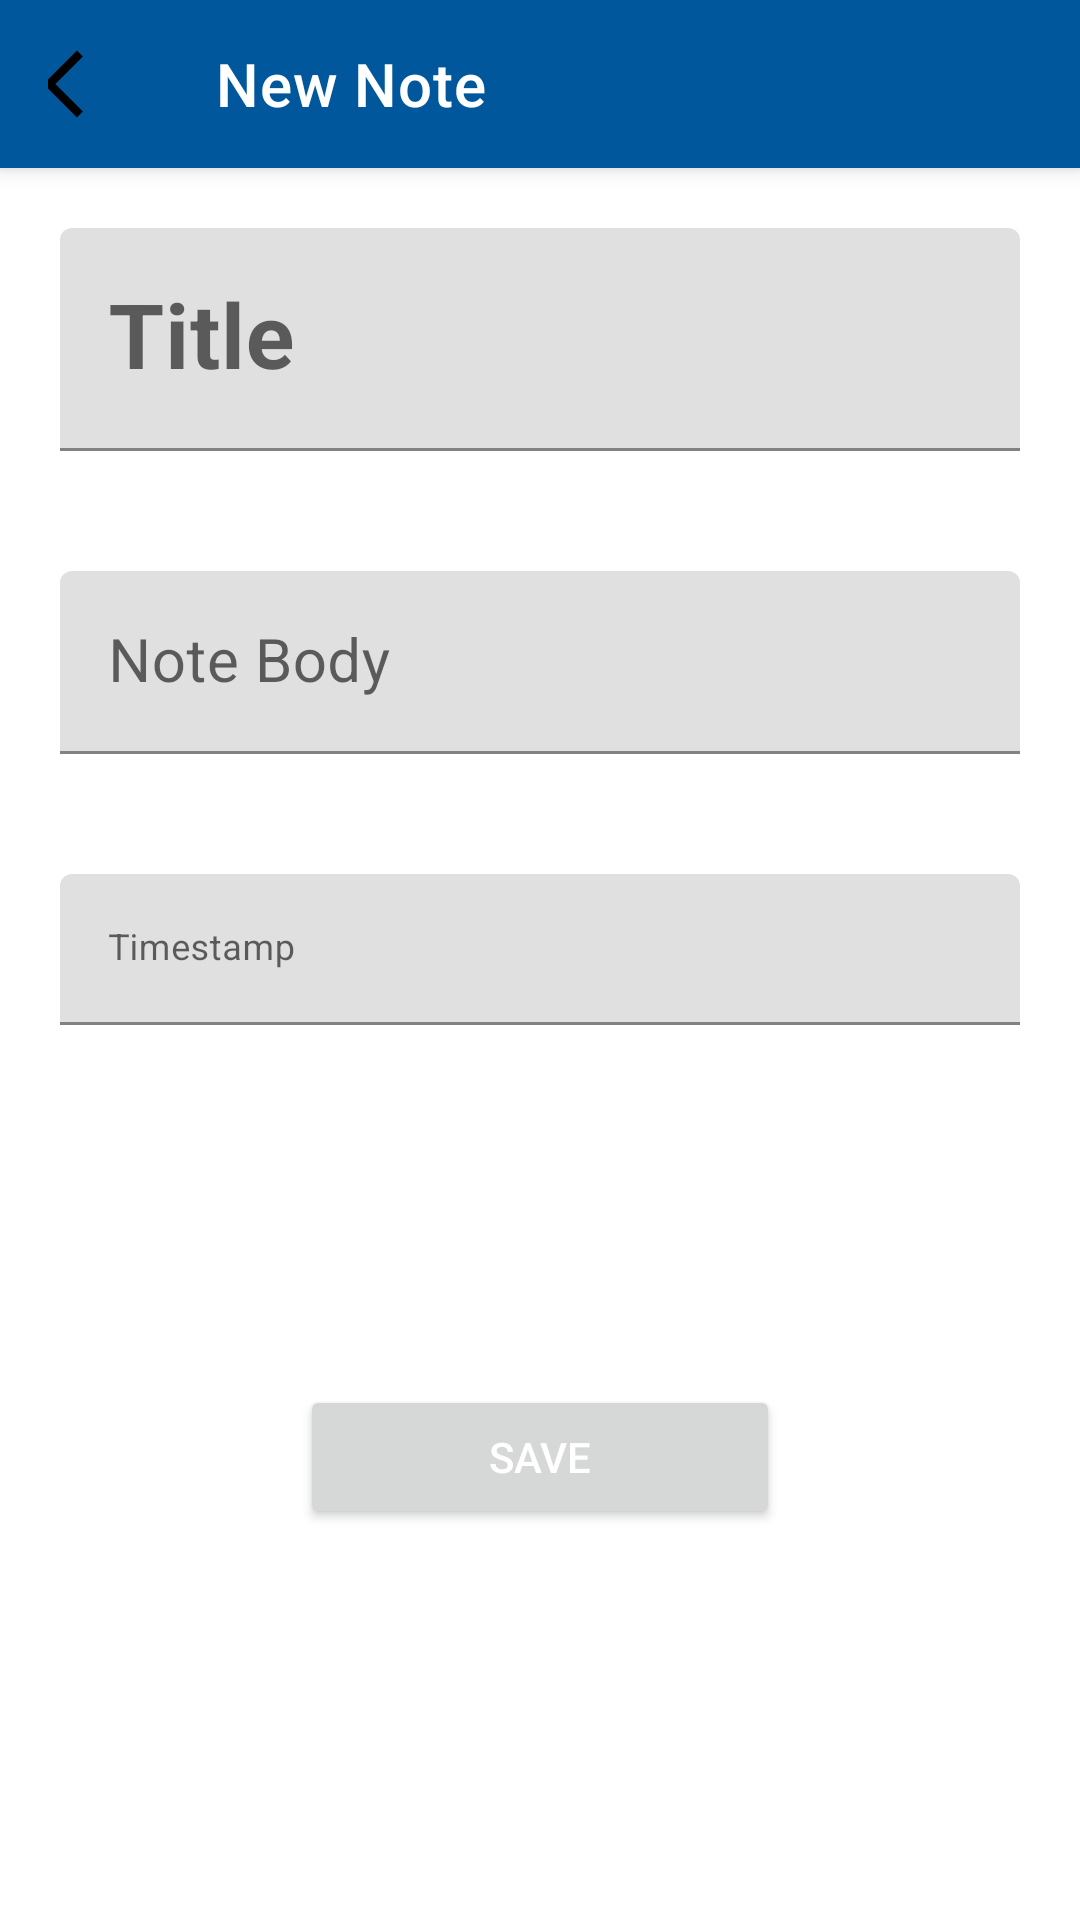

The Android layout XML behind this screen, and the referenced resources:
<!-- AndroidManifest.xml: application theme AppTheme -->
<!-- res/layout/activity_add_note.xml -->
<?xml version="1.0" encoding="utf-8"?>
<RelativeLayout xmlns:android="http://schemas.android.com/apk/res/android"
    xmlns:app="http://schemas.android.com/apk/res-auto"
    xmlns:tools="http://schemas.android.com/tools"
    android:layout_width="match_parent"
    android:layout_height="match_parent"
    tools:context=".AddNoteActivity">

    <com.google.android.material.appbar.MaterialToolbar
        android:layout_width="match_parent"
        android:layout_height="wrap_content"
        app:title="New Note"
        app:navigationIcon="@drawable/ic_back"
        style="@style/Widget.MaterialComponents.Toolbar.PrimarySurface"
        android:id="@+id/newNoteBar"/>
    <com.google.android.material.textfield.TextInputLayout
        android:layout_width="match_parent"
        android:layout_height="wrap_content"
        android:layout_margin="20dp"
        android:id="@+id/title1"
        android:hint="Title"
        app:hintTextColor="@color/textColor"
        android:layout_below="@id/newNoteBar">
        <com.google.android.material.textfield.TextInputEditText
            android:layout_width="match_parent"
            android:layout_height="wrap_content"
            android:id="@+id/newNoteTitle"
            android:textSize="30sp"
            android:textStyle="bold"/>
    </com.google.android.material.textfield.TextInputLayout>
    <com.google.android.material.textfield.TextInputLayout
        android:layout_width="match_parent"
        android:layout_height="wrap_content"
        android:layout_below="@id/title1"
        android:layout_margin="20dp"
        android:id="@+id/title2"
        android:hint="Note Body"
        app:hintTextColor="@color/textColor">
        <com.google.android.material.textfield.TextInputEditText
            android:layout_width="match_parent"
            android:layout_height="wrap_content"
            android:id="@+id/newNoteBody"
            android:textSize="20sp"/>
    </com.google.android.material.textfield.TextInputLayout>
    <com.google.android.material.textfield.TextInputLayout
        android:layout_width="match_parent"
        android:layout_height="wrap_content"
        android:layout_below="@id/title2"
        android:layout_margin="20dp"
        android:id="@+id/title3"
        android:hint="Timestamp"
        app:hintTextColor="@color/textColor">
        <com.google.android.material.textfield.TextInputEditText
            android:layout_width="match_parent"
            android:layout_height="wrap_content"
            android:id="@+id/newNoteTime"
            android:focusable="false"
            android:clickable="false"
            android:textSize="12sp"/>
    </com.google.android.material.textfield.TextInputLayout>
    <Button
        android:id="@+id/newNoteSave"
        android:layout_width="match_parent"
        android:layout_height="wrap_content"
        android:layout_below="@id/title3"
        android:layout_centerHorizontal="true"
        android:layout_margin="100dp"
        android:text="Save"
        android:textColor="#fff"/>
</RelativeLayout>
<!-- resources referenced by this layout -->
<resources>
  <color name="textColor">#000000</color>
  <!-- drawable ic_back (drawable-anydpi-v24) -->
  <vector xmlns:android="http://schemas.android.com/apk/res/android"
      android:width="24dp"
      android:height="24dp"
      android:viewportWidth="24"
      android:viewportHeight="24"
      android:tint="@color/textColor">
    <group android:scaleX="1.127451"
        android:scaleY="1.127451"
        android:translateX="-1.5294118"
        android:translateY="-1.5294118">
      <path
          android:fillColor="@android:color/white"
          android:pathData="M11.67,3.87L9.9,2.1 0,12l9.9,9.9 1.77,-1.77L3.54,12z"/>
    </group>
  </vector>
  <style name="AppTheme" parent="Theme.MaterialComponents.DayNight.NoActionBar">
          
          <item name="colorPrimary">@color/colorPrimary</item>
          <item name="colorAccent">@color/colorAccent</item>
      </style>
  <color name="colorPrimary">#01579B</color>
  <color name="colorAccent">#03DAC5</color>
</resources>
